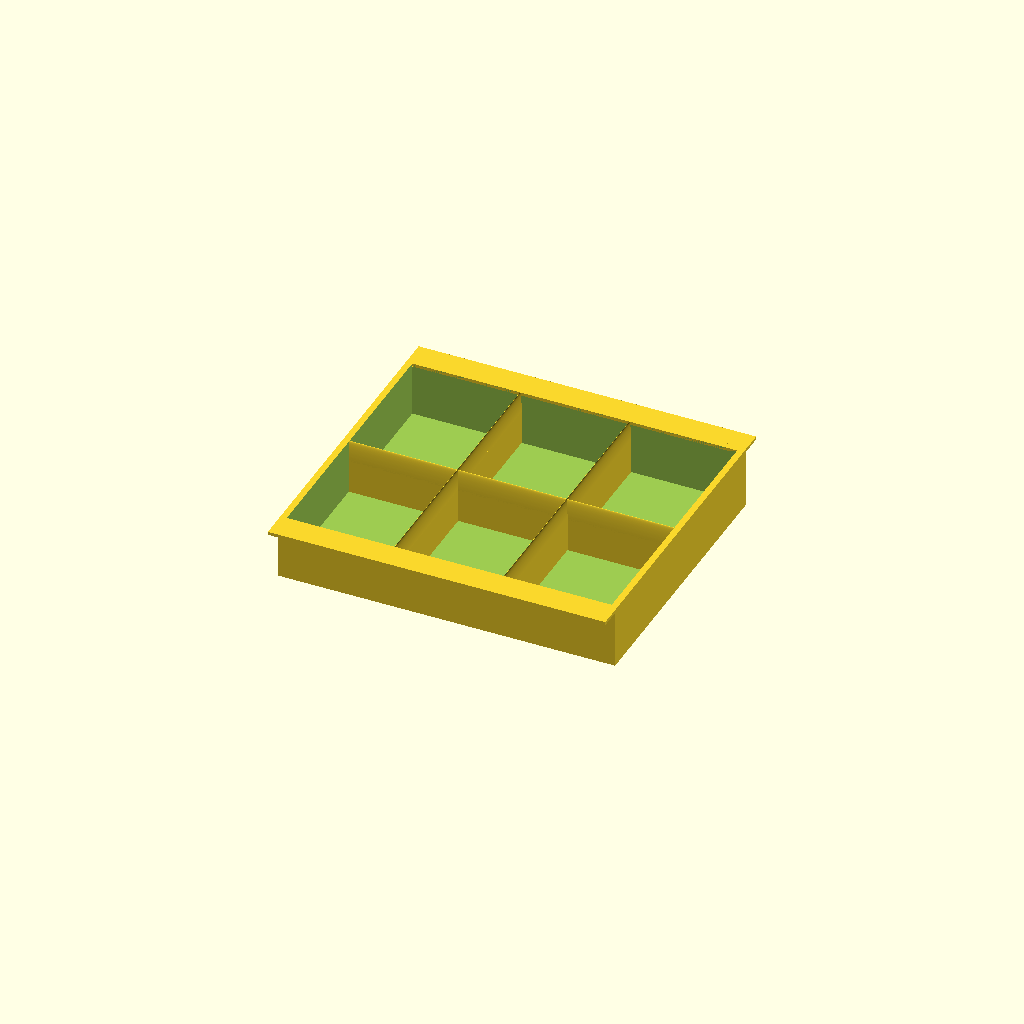
Cell 1 — every parameter at its default value.
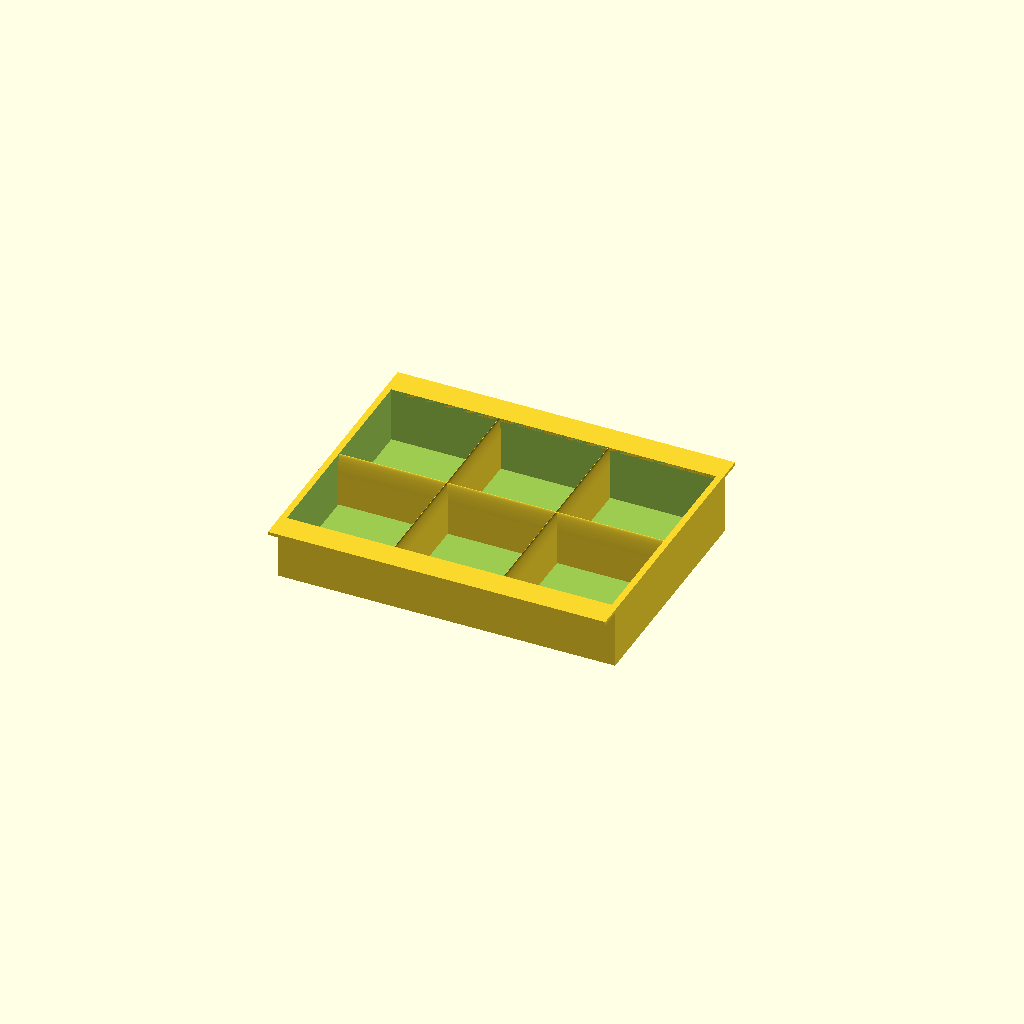
Cell 2: depth = 150 (everything else at default).
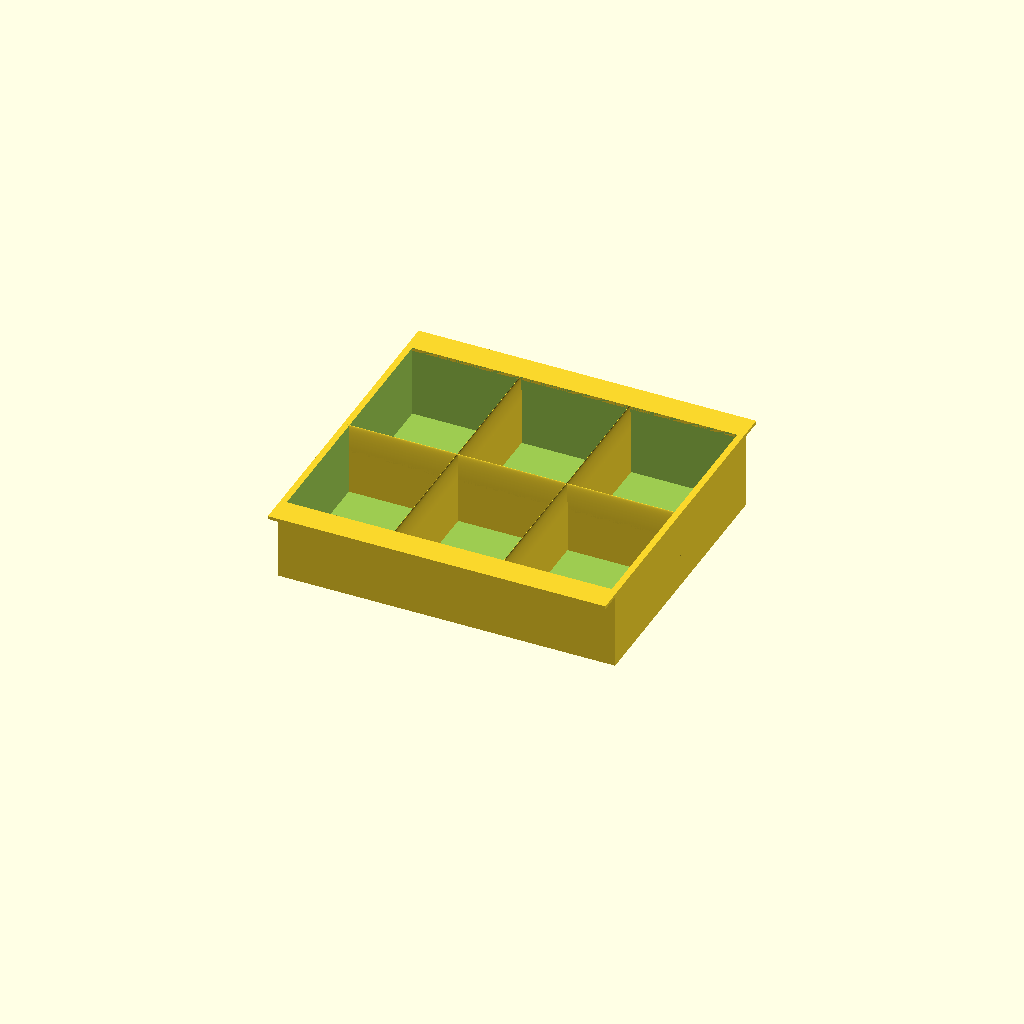
Cell 3 — height set to 50, the other parameters unchanged.
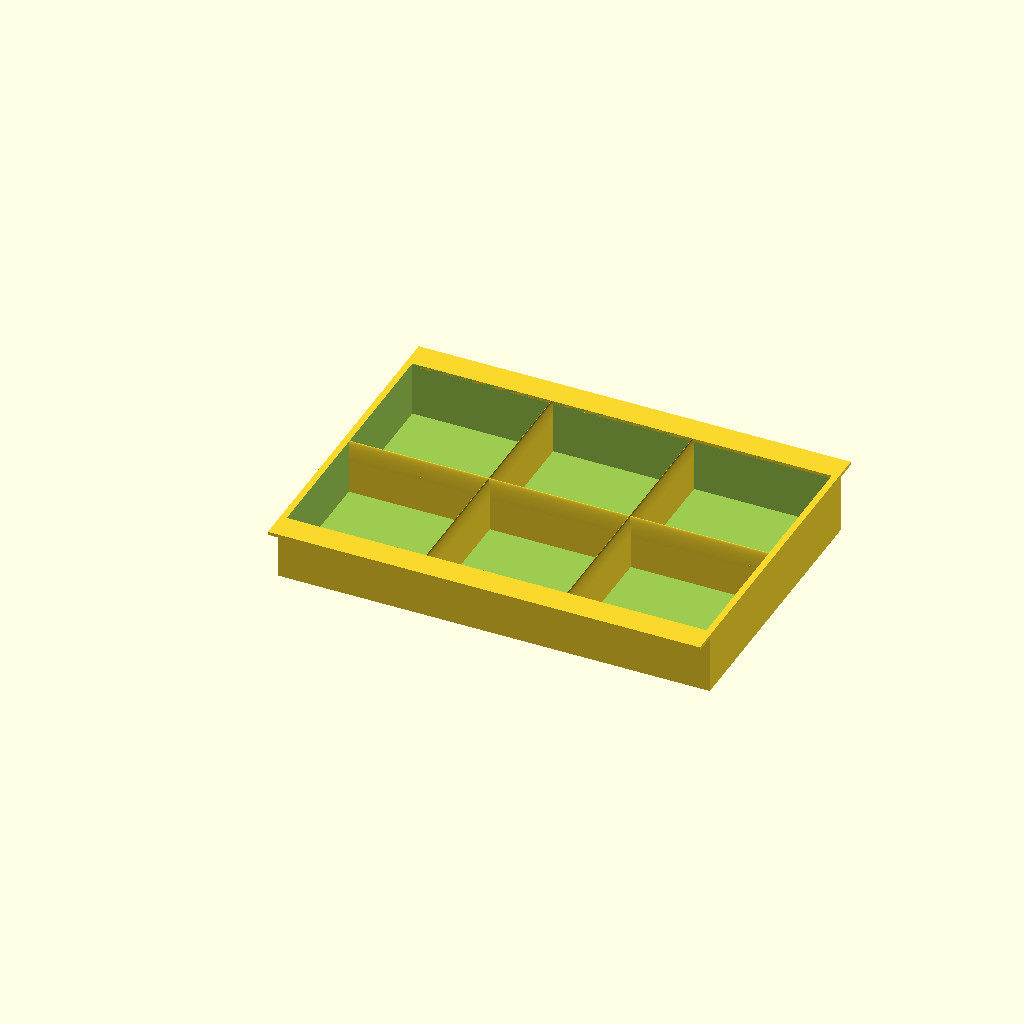
Cell 4: the same model with cubby_width = 87.3.
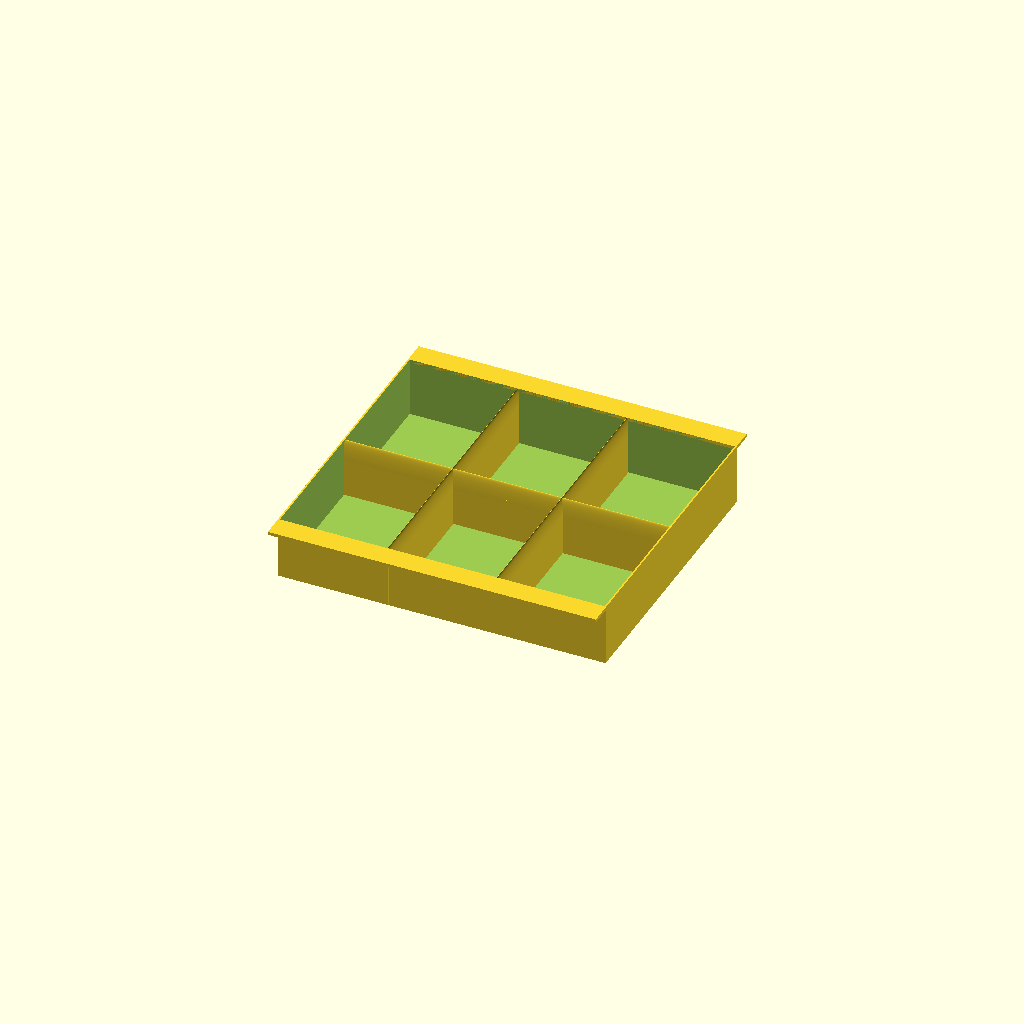
Cell 5 — wall_thickness set to 1, the other parameters unchanged.
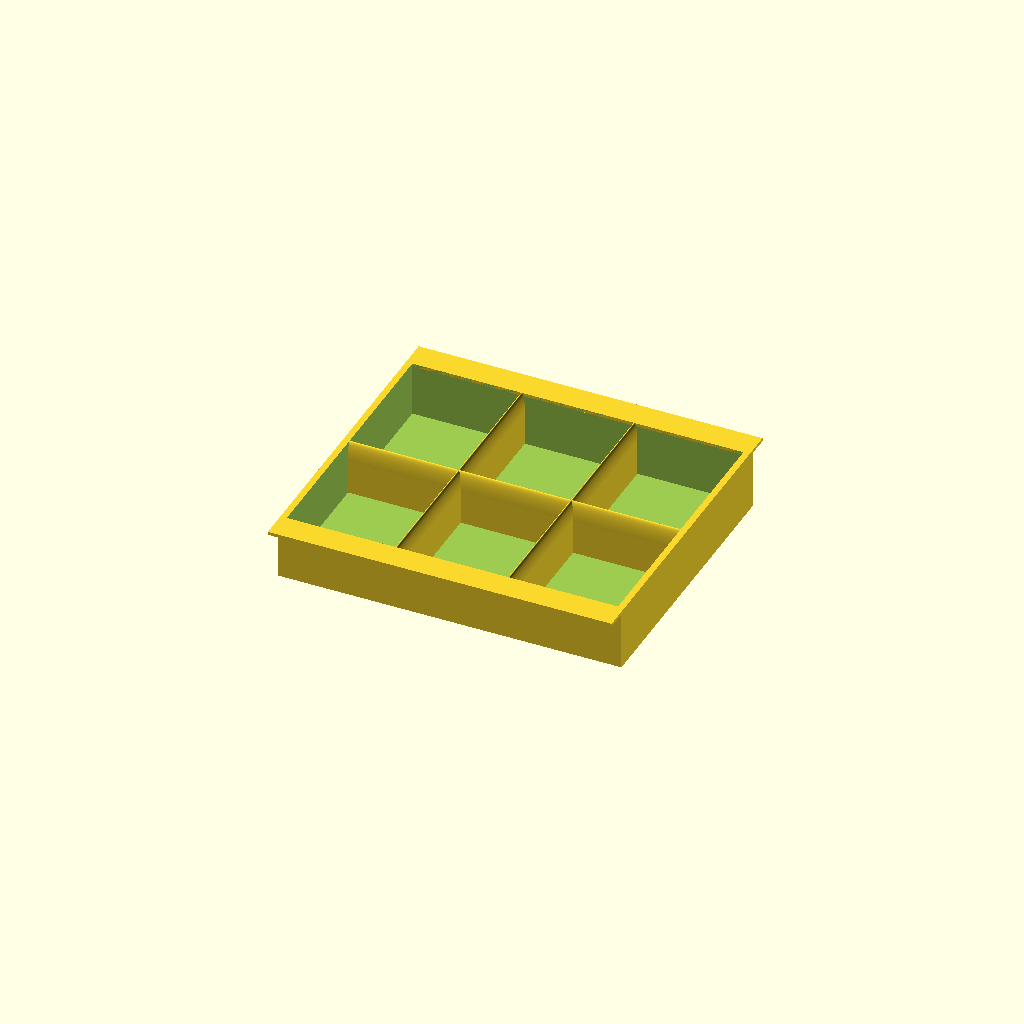
Cell 6: the same model with int_wall_thickness = 4.
All cells are drawn from one camera (rotation 55°, 0°, 25°, orthographic, colour scheme Cornfield), so only the parameter changes between them.
Source of the model, inputs/thingiverse/files/thing-3532689/files/teatray.scad:
// External depth of insert tray
depth  = 178.5;             // [150:0.5:200]
// Height of insert tray below the lip
height = 39;                // [30:0.5:50]
// Width of each cubby
cubby_width = 67.3;         // [47.3:0.25:87.3]
// Thickness of exterior walls and floor
wall_thickness = 4;         // [1:4]
// Thickness of interior walls
int_wall_thickness = 2;     // [1:4]
// Height of interior walls
int_wall_height = height;   // [0:0.5:50]
// Depth over overhang
overhang_depth  = 13.3;     // [10:0.1:15]
// Height of overhang lip, set to 0 for no lip 
overhang_lip = 0;           //[0:0.1:15]
// Thickness of overhang and lip
overhang_thickness = 2;     // [1:0.1:4]
// Number of cubby columns
cubby_cols = 3;             // [1:1:10]
length = cubby_cols*cubby_width + (cubby_cols-1)*int_wall_thickness + 2*wall_thickness;

module overhang(){
    cube([length, overhang_depth + wall_thickness, overhang_thickness]);
    if(overhang_lip > 0){
        translate([0,overhang_depth + wall_thickness, 0.001-overhang_lip]){
            cube([length, overhang_thickness, overhang_lip]);
        }
        translate([length,overhang_depth+wall_thickness,0]){
            rotate([0,-90,0]){
                intersection(){
                    cube([overhang_thickness, overhang_thickness, length]);
                    cylinder(r=overhang_thickness,h=length,$fn=128);
                }
            }
        }
    }
}

bevel_h = 0.3;
module intwall(x,y,z){
    scale([x,y,z]){
        union(){
            cube([1,1,1-bevel_h]);
            translate([y > x ? 0.5 : 0,
                       x > y ? 0.5 : 1,
                       1-bevel_h]){
                scale([1/( (y > x) ? (2*bevel_h) : 1),
                        1/( (x > y) ? (2*bevel_h) : 1),
                        1]){
                    rotate([(y > x) ? 90 : 0, (x > y) ? 90 : 0,0]){
                        cylinder(r=bevel_h,h=1,$fn=128);
                    }
                }
            }
        }
    }
}

union(){
    difference(){
        cube([length, depth, height]);
        translate([wall_thickness, wall_thickness, wall_thickness]){
            cube([length - (2*wall_thickness), 
                  depth - (2*wall_thickness),
                  height]);
        }
        
    }
    for(offset = [wall_thickness + cubby_width:cubby_width + int_wall_thickness:length-wall_thickness - 1]){
        translate([offset, 0, 0]){
            intwall(int_wall_thickness, depth, int_wall_height);
        }
    }
    translate([0,(depth - int_wall_thickness)/2, 0]){
        intwall(length, int_wall_thickness, int_wall_height);
    }
    
    translate([0, wall_thickness, height - overhang_thickness]){
        mirror([0,1,0]){
            overhang();
        }
    }

    translate([0,depth - wall_thickness, height - overhang_thickness]){
        overhang();
    }
}
Parameter table extracted from the source (name, type, default, range or options):
depth: number, default 178.5, range 150 to 200, step 0.5
height: number, default 39, range 30 to 50, step 0.5
cubby_width: number, default 67.3, range 47.3 to 87.3, step 0.25
wall_thickness: number, default 4, range 1 to 4
int_wall_thickness: number, default 2, range 1 to 4
overhang_depth: number, default 13.3, range 10 to 15, step 0.1
overhang_lip: number, default 0, range 0 to 15, step 0.1
overhang_thickness: number, default 2, range 1 to 4, step 0.1
cubby_cols: number, default 3, range 1 to 10, step 1
